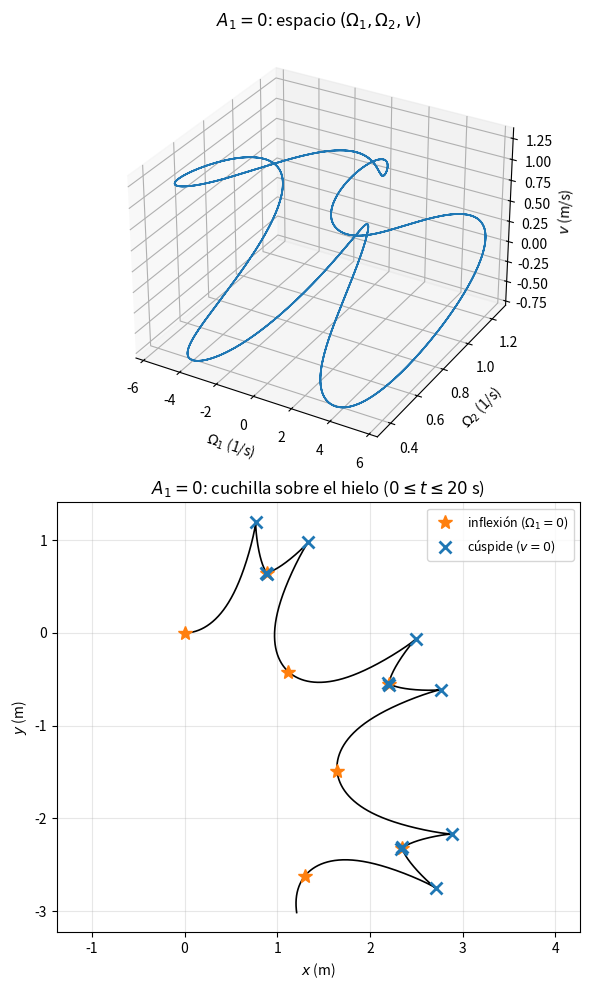

Recreate this plot in Python.
import numpy as np
from scipy.integrate import solve_ivp
import matplotlib.pyplot as plt

#parametro

m= 50.0
I = np.diag([15.95, 13.56, 3.99])
A = np.array([0.0, 0.12, 0.875])
g = 9.81  

#condiciones iniciales

estado0= [0.0, 0.01, 1.25, 0.5, 0.0, 0.0, 0.0]
t_final = 20.0
E1 = np.array([1.0, 0.0, 0.0])

#geometria: marco de la cuchilla 
def vectores(theta):
    Gamma = np.array([0.0, np.sin(theta), np.cos(theta)])
    alpha = np.array([0.0, -np.cos(theta), np.sin(theta)])
    return Gamma, alpha

#ec. mov
def residuo(x, theta, O1, O2, v): 
  dO1, dO2, dv, kappa,lam, mu = x
  Gamma, alpha =vectores(theta)

  Omega = O1 *E1 + O2  *Gamma
  Y = v *E1
  P =m * (Y + np.cross (Omega, A))
  Pi = I @ Omega + np.cross(A, P)

  #derivadas temporales
  dGamma = -O1 *alpha
  dOmega = dO1 *E1 + dO2 *Gamma + O2 * dGamma
  dY= dv *E1
  dP = m *( dY + np.cross(dOmega, A))
  dPi = I @ dOmega + np.cross(A, dP)

  angular= dPi + np.cross(Omega, Pi) - m*g*np.cross(Gamma, A ) + np.cross(Y, P)- kappa * alpha
  lineal= dP + np.cross (Omega, P) - lam *Gamma - mu *alpha
  return np.concatenate([angular, lineal])

def aceleraciones(theta, O1, O2, v):
   r0= residuo(np.zeros(6), theta, O1, O2, v)
   M= np.column_stack([residuo(np.eye(6)[j], theta, O1, O2, v) -r0 for j in range(6)])
   x= np.linalg.solve(M, -r0)
   return x[:3]

def ec_mov(t, estado):
   theta, O1, O2, v, psi, x, y =estado
   dO1, dO2, dv =aceleraciones(theta, O1, O2, v)
   return[O1, dO1, dO2, dv, O2, v * np.cos(psi), v*np.sin(psi)]

def energia(theta, O1, O2, v):
   Gamma, _ = vectores(theta)
   Omega = O1 * E1 + O2*Gamma
   v_cm = v*E1 + np.cross(Omega, A)
   return 0.5*Omega @ I @ Omega + 0.5 * m * v_cm @ v_cm + m * g * A @ Gamma 
#integracion
t = np.linspace(0, t_final, 4001)
sol = solve_ivp(ec_mov, (0, t_final), estado0, t_eval=t, method="DOP853", rtol=1e-10, atol=1e-12)
theta, O1, O2, v, psi, x, y = sol.y
#comprobacion: energia conservada
E = np.array([energia(*s) for s in sol.y[:4].T])
print(f"Variación máxima de la energía: {np.abs(E - E[0]).max():.1e} J  (E0 = {E[0]:.3f} J)")
#tiempo y posicion en el hielo
def ceros(t,f):
   i = np.where(np.sign(f[:-1]) * np.sign(f[1:]) < 0)[0]
   return t[i] - f[i] * (t[i+1] - t[i]) / (f[i+1] - f[i])
t_O1 = ceros(t, O1)
t_v= ceros(t,v)
x_O1, y_O1 = np.interp(t_O1, t, x), np.interp(t_O1, t, y)
x_v, y_v = np.interp(t_v, t, x), np.interp(t_v, t, y)

#plot
fig = plt.figure(figsize=(6, 10))


ax1 = fig.add_subplot(2, 1, 1, projection="3d")
ax1.plot(O1, O2, v, color="tab:blue", lw=1.2)
ax1.set_xlabel(r"$\Omega_1$ (1/s)")
ax1.set_ylabel(r"$\Omega_2$ (1/s)")
ax1.set_zlabel("$v$ (m/s)")
ax1.set_title(r"$A_1 = 0$: espacio $(\Omega_1, \Omega_2, v)$")


ax2 = fig.add_subplot(2, 1, 2)
ax2.plot(x, y, color="black", lw=1.2)
ax2.plot(x_O1, y_O1, "*", color="tab:orange", ms=10, label=r"inflexión ($\Omega_1 = 0$)")
ax2.plot(x_v, y_v, "x", color="tab:blue", ms=8, mew=2, label="cúspide ($v = 0$)")
ax2.set_aspect("equal", "datalim")
ax2.set_xlabel("$x$ (m)")
ax2.set_ylabel("$y$ (m)")
ax2.set_title(r"$A_1 = 0$: cuchilla sobre el hielo ($0 \leq t \leq 20$ s)")
ax2.legend(loc="best", fontsize=9)
ax2.grid(alpha=0.3)

fig.tight_layout()
fig.savefig("fig3_0cm.png", dpi=180)
plt.show()
